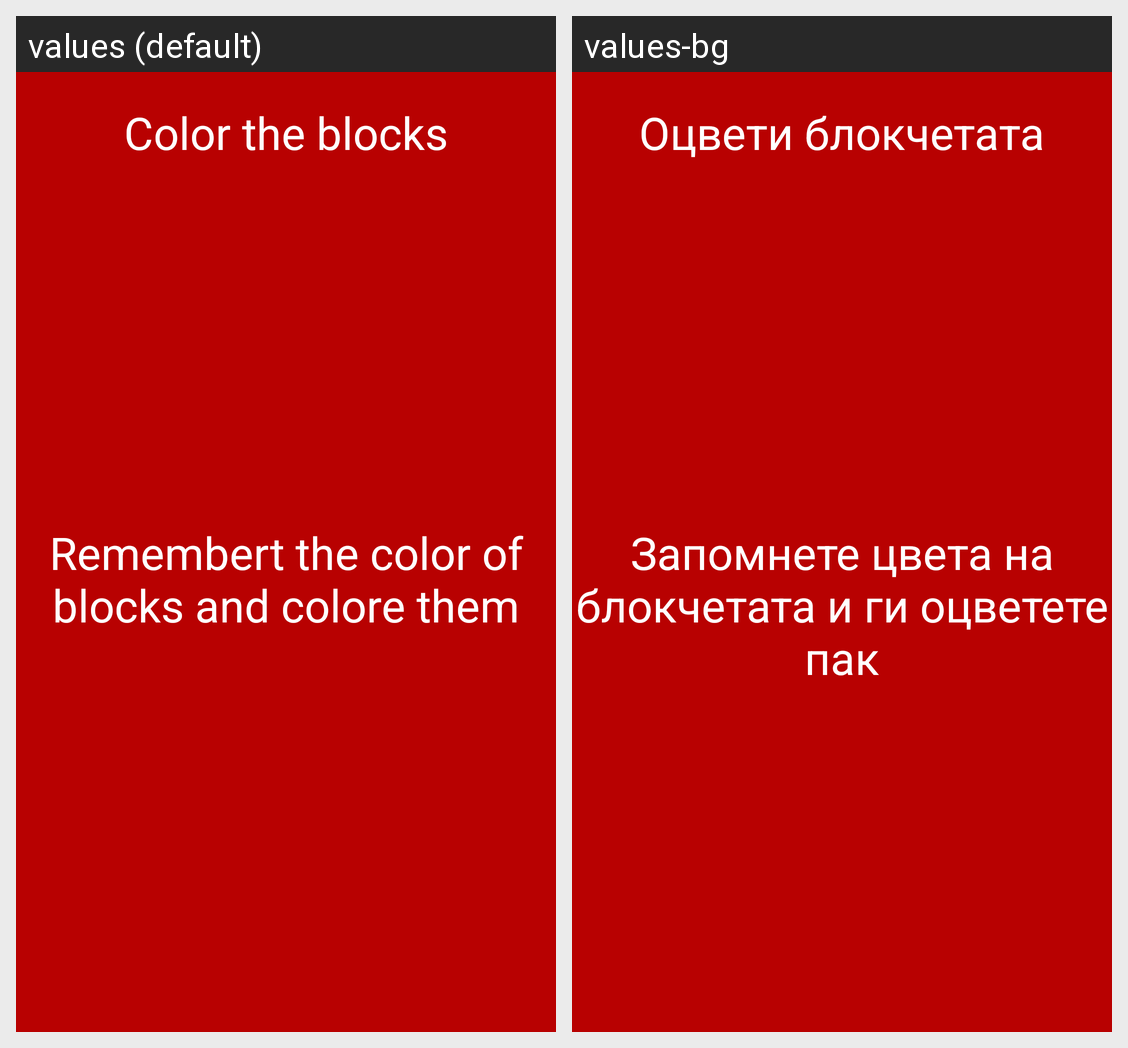

Locale-by-locale string values for the Android screen shown in this grid:
Android screen res/layout/color_the_blocks.xml rendered under 2 locales, left to right: values (default), values-bg. Device: Nexus 5 (rendered at 1080×1920; each locale shown at half size, 540×960, under a caption strip naming it); theme AppTheme.
Strings drawn on this screen, with the default value and each locale's value (text and hints the layout hard-codes, and strings that could not be matched under every locale, appear in the picture but are not listed):

color_title
  values: Color the blocks
  values-bg: Оцвети блокчетата

color_goal
  values: Remembert the color of blocks and colore them
  values-bg: Запомнете цвета на блокчетата и ги оцветете пак
